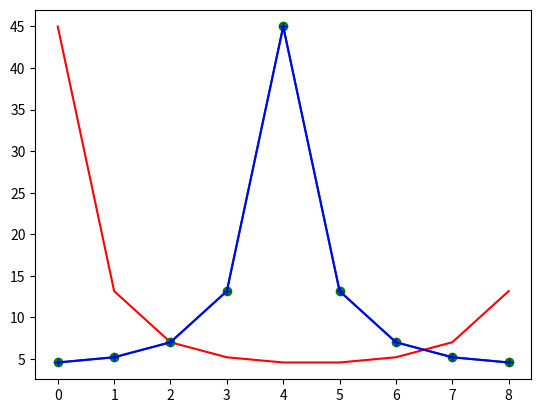

Generate this figure with matplotlib:
import numpy as np
import matplotlib.pyplot as plt


x = [1, 2, 3, 4, 5, 6, 7, 8, 9]
y = np.fft.fft(x)
yshift1 = np.fft.fftshift(np.fft.fft(x))
yshift2 = np.fft.fftshift(np.fft.fft(np.fft.fftshift(x)))

yabs = np.abs(y)
yshift1abs = np.abs(yshift1)
yshift2abs = np.abs(yshift2)


print(y)
print(yshift1)
print(yshift2)

print(yabs)
print(yshift1abs)
print(yshift2abs)

plt.figure()

plt.plot(np.abs(y), 'r')
plt.plot(np.abs(yshift1), '-og')
plt.plot(np.abs(yshift2), '-+b')
plt.show()
